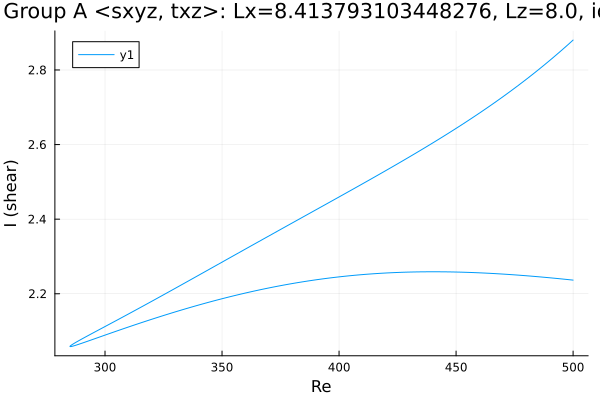

The table this chart was drawn from, first rows:
Re, shear
500.0, 2.237
499.7, 2.237
498.3, 2.238
496.9, 2.239
495.5, 2.239
494.1, 2.24
492.6, 2.241
491.2, 2.242
489.8, 2.243
488.4, 2.244
487, 2.245
485.6, 2.245
484.2, 2.246
482.7, 2.247
481.3, 2.248
479.9, 2.248
478.5, 2.249
477.1, 2.25
475.7, 2.25
474.3, 2.251
472.8, 2.252
471.4, 2.252
470, 2.253
468.6, 2.253
467.2, 2.254
465.8, 2.254
464.4, 2.255
462.9, 2.255
461.5, 2.256
460.1, 2.256
458.7, 2.256
457.3, 2.257
455.9, 2.257
454.5, 2.257
453, 2.258
451.6, 2.258
450.2, 2.258
448.8, 2.258
447.4, 2.259
446, 2.259
444.6, 2.259
443.1, 2.259
441.7, 2.259
440.3, 2.259
438.9, 2.259
437.5, 2.259
436.1, 2.259
434.7, 2.259
433.2, 2.259
431.8, 2.258
430.4, 2.258
429, 2.258
427.6, 2.258
426.2, 2.257
424.8, 2.257
423.3, 2.257
421.9, 2.256
420.5, 2.256
419.1, 2.255
417.8, 2.255
... 319 more rows
